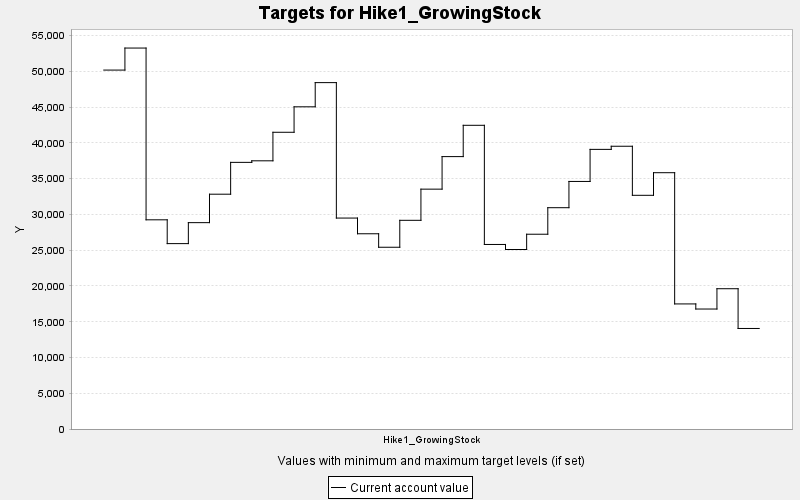

Values plotted in this chart, from the file beside it:
TARGET, PERIOD, YEAR, PERIODWIDTH, MINIMUM, MAXIMUM, MINWEIGHT, MAXWEIGHT, CURRENT, SUMMARY
Hike1_GrowingStock, 0, 0, 10.0, 0.0, 10000, 1.0, 1.0, 50196, 0.0
Hike1_GrowingStock, 1, 10, 10.0, 0.0, 10000, 1.0, 1.0, 53276, 0.0
Hike1_GrowingStock, 2, 20, 10.0, 0.0, 10000, 1.0, 1.0, 29254, 0.0
Hike1_GrowingStock, 3, 30, 10.0, 0.0, 10000, 1.0, 1.0, 25926, 0.0
Hike1_GrowingStock, 4, 40, 10.0, 0.0, 10000, 1.0, 1.0, 28859, 0.0
Hike1_GrowingStock, 5, 50, 10.0, 0.0, 10000, 1.0, 1.0, 32837, 0.0
Hike1_GrowingStock, 6, 60, 10.0, 0.0, 10000, 1.0, 1.0, 37289, 0.0
Hike1_GrowingStock, 7, 70, 10.0, 0.0, 10000, 1.0, 1.0, 37506, 0.0
Hike1_GrowingStock, 8, 80, 10.0, 0.0, 10000, 1.0, 1.0, 41497, 0.0
Hike1_GrowingStock, 9, 90, 10.0, 0.0, 10000, 1.0, 1.0, 45058, 0.0
Hike1_GrowingStock, 10, 100, 10.0, 0.0, 10000, 1.0, 1.0, 48441, 0.0
Hike1_GrowingStock, 11, 110, 10.0, 0.0, 10000, 1.0, 1.0, 29500, 0.0
Hike1_GrowingStock, 12, 120, 10.0, 0.0, 10000, 1.0, 1.0, 27304, 0.0
Hike1_GrowingStock, 13, 130, 10.0, 0.0, 10000, 1.0, 1.0, 25418, 0.0
Hike1_GrowingStock, 14, 140, 10.0, 0.0, 10000, 1.0, 1.0, 29185, 0.0
Hike1_GrowingStock, 15, 150, 10.0, 0.0, 10000, 1.0, 1.0, 33544, 0.0
Hike1_GrowingStock, 16, 160, 10.0, 0.0, 10000, 1.0, 1.0, 38095, 0.0
Hike1_GrowingStock, 17, 170, 10.0, 0.0, 10000, 1.0, 1.0, 42473, 0.0
Hike1_GrowingStock, 18, 180, 10.0, 0.0, 10000, 1.0, 1.0, 25808, 0.0
Hike1_GrowingStock, 19, 190, 10.0, 0.0, 10000, 1.0, 1.0, 25102, 0.0
Hike1_GrowingStock, 20, 200, 10.0, 0.0, 10000, 1.0, 1.0, 27239, 0.0
Hike1_GrowingStock, 21, 210, 10.0, 0.0, 10000, 1.0, 1.0, 30949, 0.0
Hike1_GrowingStock, 22, 220, 10.0, 0.0, 10000, 1.0, 1.0, 34621, 0.0
Hike1_GrowingStock, 23, 230, 10.0, 0.0, 10000, 1.0, 1.0, 39106, 0.0
Hike1_GrowingStock, 24, 240, 10.0, 0.0, 10000, 1.0, 1.0, 39544, 0.0
Hike1_GrowingStock, 25, 250, 10.0, 0.0, 10000, 1.0, 1.0, 32682, 0.0
Hike1_GrowingStock, 26, 260, 10.0, 0.0, 10000, 1.0, 1.0, 35843, 0.0
Hike1_GrowingStock, 27, 270, 10.0, 0.0, 10000, 1.0, 1.0, 17492, 0.0
Hike1_GrowingStock, 28, 280, 10.0, 0.0, 10000, 1.0, 1.0, 16779, 0.0
Hike1_GrowingStock, 29, 290, 10.0, 0.0, 10000, 1.0, 1.0, 19618, 0.0
Hike1_GrowingStock, 30, 300, 10.0, 0.0, 10000, 1.0, 1.0, 14060, 0.0
